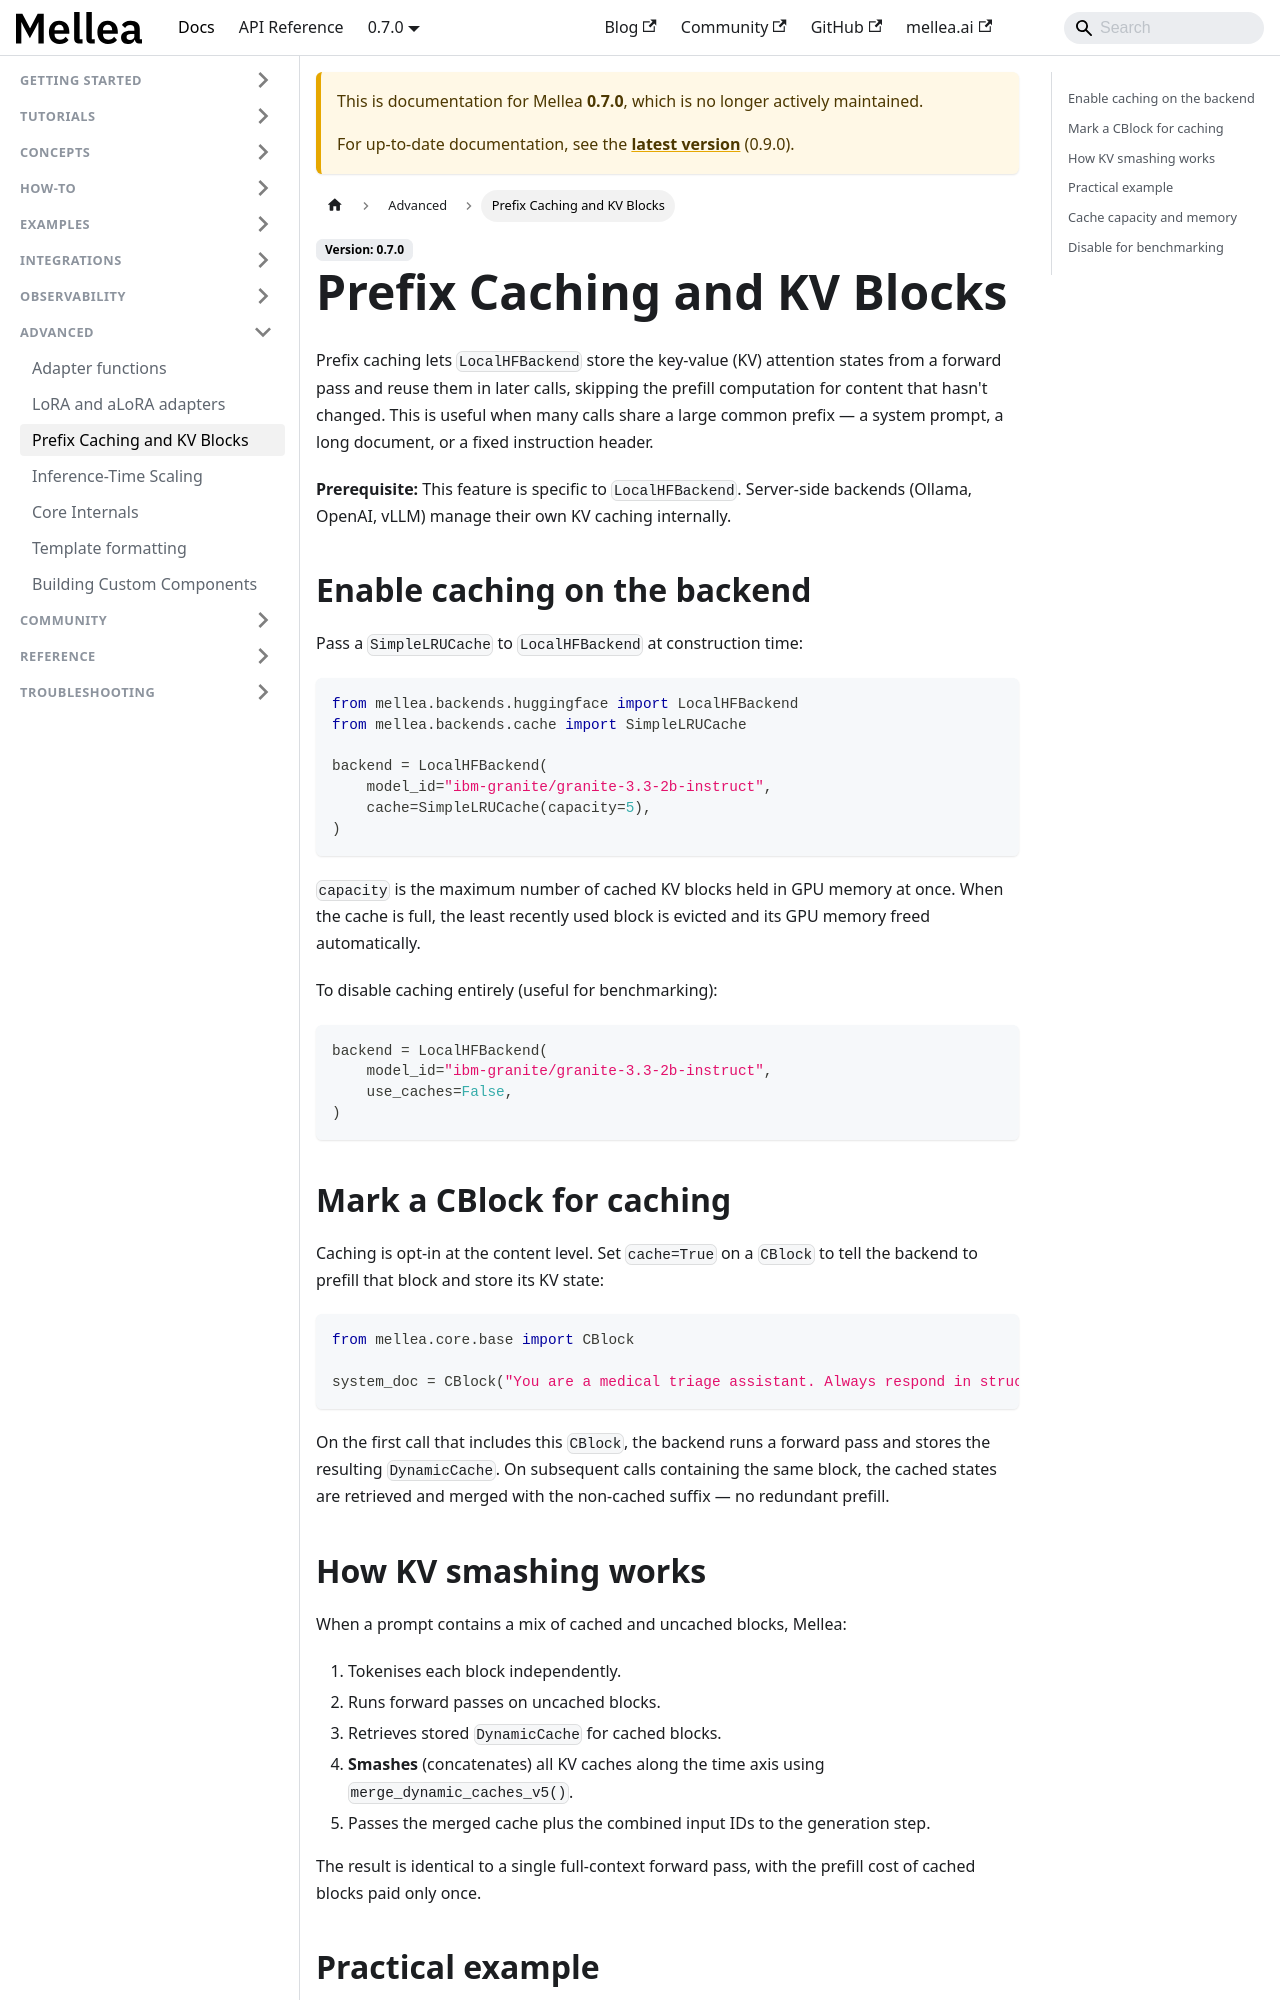

repository: generative-computing/mellea · page: 0.7.0/advanced/prefix-caching-and-kv-blocks.html · generator: docusaurus

---
title: "Prefix Caching and KV Blocks"
description: "Reuse KV cache state across calls to eliminate redundant prefill work on LocalHFBackend."
# diataxis: how-to
---

Prefix caching lets `LocalHFBackend` store the key-value (KV) attention states from
a forward pass and reuse them in later calls, skipping the prefill computation for
content that hasn't changed. This is useful when many calls share a large common
prefix — a system prompt, a long document, or a fixed instruction header.

**Prerequisite:** This feature is specific to `LocalHFBackend`. Server-side backends
(Ollama, OpenAI, vLLM) manage their own KV caching internally.

## Enable caching on the backend

Pass a `SimpleLRUCache` to `LocalHFBackend` at construction time:

```python
from mellea.backends.huggingface import LocalHFBackend
from mellea.backends.cache import SimpleLRUCache

backend = LocalHFBackend(
    model_id="ibm-granite/granite-3.3-2b-instruct",
    cache=SimpleLRUCache(capacity=5),
)
```

`capacity` is the maximum number of cached KV blocks held in GPU memory at once.
When the cache is full, the least recently used block is evicted and its GPU memory
freed automatically.

To disable caching entirely (useful for benchmarking):

```python
backend = LocalHFBackend(
    model_id="ibm-granite/granite-3.3-2b-instruct",
    use_caches=False,
)
```

## Mark a CBlock for caching

Caching is opt-in at the content level. Set `cache=True` on a `CBlock` to tell the
backend to prefill that block and store its KV state:

```python
from mellea.core.base import CBlock

system_doc = CBlock("You are a medical triage assistant. Always respond in structured JSON.", cache=True)
```

On the first call that includes this `CBlock`, the backend runs a forward pass and
stores the resulting `DynamicCache`. On subsequent calls containing the same block,
the cached states are retrieved and merged with the non-cached suffix — no
redundant prefill.
